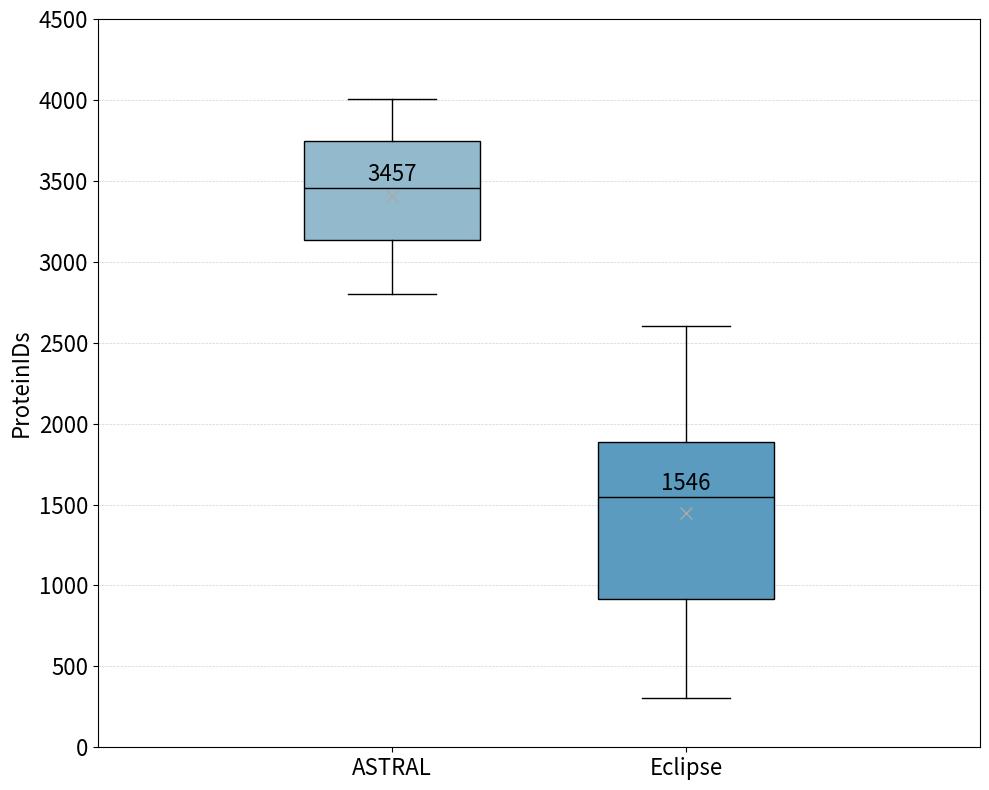

Python code for this plot:
import pandas as pd
import numpy as np
import matplotlib.pyplot as plt
from scipy.stats import ttest_ind

# -------------------------
# Data Preparation
# -------------------------
data = {
    "ASTRAL": [3488, 3029, 3499, 3264, 3036, 2802, 3186, 3747, 3780, 3133, 3457, 3883, 4004],
    "Eclipse": [1657, 1923, 1625, 304, 959, 656, 1467, 1301, 2238, 2603, 1870, 784, np.nan]
}
df = pd.DataFrame(data)

# Calculate p-value using an independent t-test (dropping missing values)
astral_data = df['ASTRAL'].dropna()
eclipse_data = df['Eclipse'].dropna()
t_stat, p_value = ttest_ind(astral_data, eclipse_data)
print("p-value:", p_value)

# -------------------------
# Plot Settings and Customization Variables
# -------------------------
# Customize the color for the mean value text
mean_text_color = '#A9A9A9'

# Defining the positions for the two boxes (closer together)
data_list = [astral_data.values, eclipse_data.values]
positions = [1, 1.5]

plt.figure(figsize=(10, 8))
ax = plt.gca()

# Set horizontal gridlines in very light grey
ax.yaxis.grid(True, color='lightgrey', linestyle='--', linewidth=0.5)

# -------------------------
# Create the Boxplot
# -------------------------
box = ax.boxplot(data_list, positions=positions, patch_artist=True, widths=0.3, showmeans=False)

# Define colors for the boxes (e.g., teal for ASTRAL, dark blue for Eclipse)
box_colors = ['#93B9CC', '#5b9bbf'] #AStral, Eclipse
for patch, color in zip(box['boxes'], box_colors):
    patch.set_facecolor(color)

# Draw median lines in black with reduced weight
for median in box['medians']:
    median.set_color('black')
    median.set_linewidth(1)

ax.tick_params(axis='y', labelsize=16, colors='black')


# -------------------------
# Annotate Mean and Median Values
# -------------------------
for i, arr in enumerate(data_list):
    x_pos = positions[i]
    col_mean = np.mean(arr)
    col_mean_int = int(round(col_mean))
    col_median = np.median(arr)
    col_median_int = int(round(col_median))

    # Plot an "x" marker for the mean (using the customizable mean_text_color)
    ax.plot(x_pos, col_mean, marker='x', color=mean_text_color, markersize=8, mew=1)

    # Annotate the mean value directly under the "x" marker (centered at x_pos)
    #mean_offset = 60  # vertical offset (downward) from the mean position
    #ax.text(x_pos, col_mean - mean_offset, f"{col_mean_int}",
            #ha='center', va='top', fontsize=12, color=mean_text_color)

    # Retrieve the upper whisker value for this box.
    # The whiskers are in pairs: index 2*i (lower) and index 2*i+1 (upper).
    upper_whisker_line = box['whiskers'][2 * i + 1]
    ydata = upper_whisker_line.get_ydata()
    upper_whisker_value = ydata[1]

    # Annotate the median value just above the median line with a small offset
    median_offset = 10  # adjust this value as needed
    ax.text(x_pos, col_median_int + median_offset, f"{col_median_int}",
            ha='center', va='bottom', fontsize=16, color='black')

# -------------------------
# Final Plot Adjustments
# -------------------------
# Set the x-ticks and tick labels (the number of labels now matches the number of positions)
ax.set_xticks(positions)
ax.set_xticklabels(["ASTRAL", "Eclipse"], fontsize=16)

plt.ylabel("ProteinIDs", fontsize=16)
plt.title("", fontsize=14)
ax.set_ylim(0, 4500)

plt.tight_layout()
plt.show()
